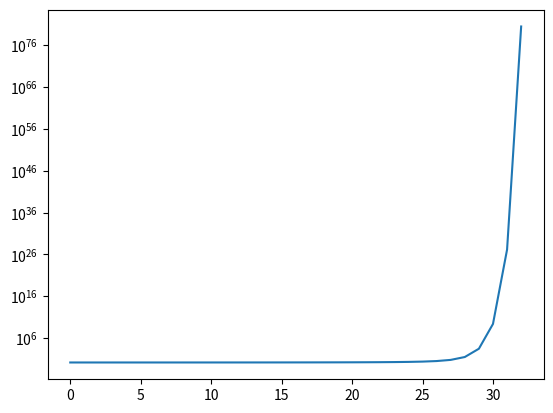

The matplotlib source for this figure: (Note: this script raises an exception after producing the figure.)
# Implementation of the Wirtinger Flow (WF) algorithm presented in the paper
# "Phase Retrieval via Wirtinger Flow: Theory and Algorithms"
# by E. J. Candes, X. Li, and M. Soltanolkotabi

# The input data are phaseless measurements about a random complex
# valued 1D signal.

# Make signal and data
import numpy as np
import matplotlib.pyplot as plt
from numpy.linalg import norm


n = 128
x = np.random.randn(n, 1) + 1j * np.random.randn(n, 1)
m = int(np.round(4.5 * n))
A = 1 / np.sqrt(2) * np.random.randn(m, n) + 1j / np.sqrt(2) * np.random.randn(m, n)
y = np.abs(A @ x) ** 2

# Initialization
npower_iter = 50
z0 = np.random.randn(n, 1)
z0 = z0 / norm(z0)
for tt in np.arange(npower_iter):
    z0 = A.T @ (y * (A @ z0))
    z0 = z0 / norm(z0)

normest = np.sqrt(sum(y) / np.asarray(y).size)
z = normest * z0
Relerrs = [norm(x - np.exp(- 1j * np.angle(np.trace(x.T @ z))) * z) / norm(x)]

# Loop
T = 2500
tau0 = 330
def mu(t): return min(1 - np.exp(- t / tau0), 0.2)


for t in np.arange(T):
    yz = A @ z
    grad = 1 / m * A.T @ ((np.abs(yz) ** 2 - y) * yz)
    z = z - mu(t + 1) / normest ** 2 * grad
    Relerrs.append(norm(x - np.exp(-1j * np.angle(np.trace(x.T @ z))) * z) / norm(x))

# Check results
print(f'Relative error after initialization: {Relerrs[0]}')
print(f'Relative error after {T} iterations: {Relerrs[T]}')
fig, ax = plt.semilogy(np.arange(0, T+1), Relerrs)
plt.xlabel('Iteration')
plt.ylabel('Relative error (log10)')
plt.title('Relative error vs. iteration count')
fig.show()